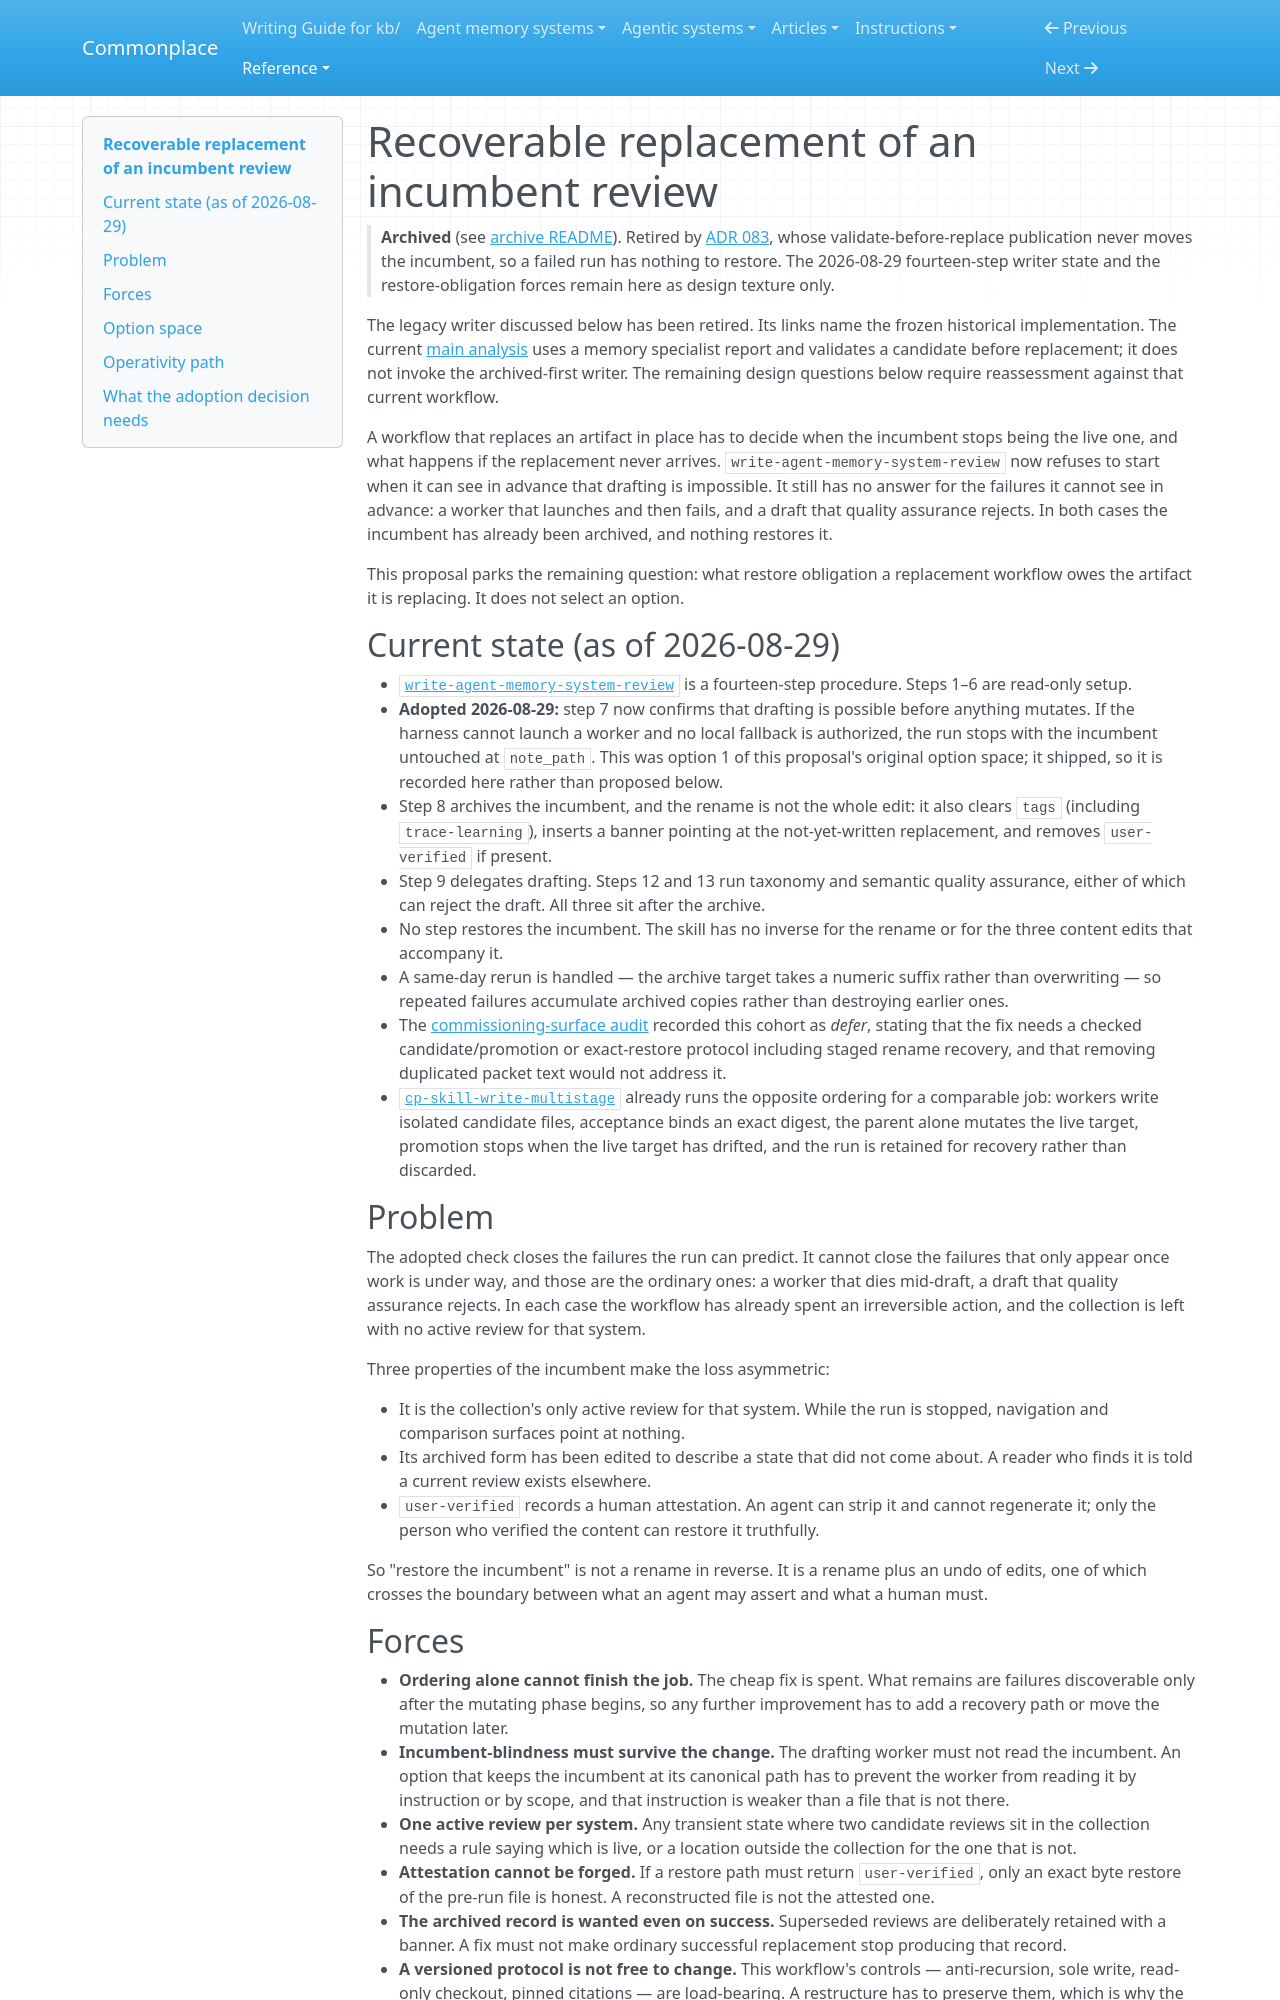

repository: zby/commonplace · page: reference/proposals/archive/recoverable-replacement-of-an-incumbent-review/index.html · generator: mkdocs

---
description: "Proposal: decide what a failed agent-memory review replacement owes the incumbent it already archived, once the run has passed the point where it can still decline to start"
type: reference/types/design-proposal.md
tags: [architecture, lifecycle-management]
---

# Recoverable replacement of an incumbent review

> **Archived** (see [archive README](./README.md)). Retired by
> [ADR 083](../../adr/083-agentic-analysis-carriers-follow-exact-result-consumers.md),
> whose validate-before-replace publication never moves the incumbent, so a
> failed run has nothing to restore. The 2026-08-29 fourteen-step writer state
> and the restore-obligation forces remain here as design texture only.

The legacy writer discussed below has been retired. Its links name the frozen
historical implementation. The current [main analysis](../../../agentic-system-analyses/instructions/analyse-agentic-system/SKILL.md)
uses a memory specialist report and validates a candidate before replacement;
it does not invoke the archived-first writer. The remaining design questions
below require reassessment against that current workflow.

A workflow that replaces an artifact in place has to decide when the incumbent stops being the live one, and what happens if the replacement never arrives. `write-agent-memory-system-review` now refuses to start when it can see in advance that drafting is impossible. It still has no answer for the failures it cannot see in advance: a worker that launches and then fails, and a draft that quality assurance rejects. In both cases the incumbent has already been archived, and nothing restores it.

This proposal parks the remaining question: what restore obligation a replacement workflow owes the artifact it is replacing. It does not select an option.

## Current state (as of 2026-08-29)

- [`write-agent-memory-system-review`](https://github.com/zby/commonplace/blob/70c0ff32c7d1c6be3eda4846d23bb22e843cd261/kb/instructions/write-agent-memory-system-review/SKILL.md) is a fourteen-step procedure. Steps 1–6 are read-only setup.
- **Adopted 2026-08-29:** step 7 now confirms that drafting is possible before anything mutates. If the harness cannot launch a worker and no local fallback is authorized, the run stops with the incumbent untouched at `note_path`. This was option 1 of this proposal's original option space; it shipped, so it is recorded here rather than proposed below.
- Step 8 archives the incumbent, and the rename is not the whole edit: it also clears `tags` (including `trace-learning`), inserts a banner pointing at the not-yet-written replacement, and removes `user-verified` if present.
- Step 9 delegates drafting. Steps 12 and 13 run taxonomy and semantic quality assurance, either of which can reject the draft. All three sit after the archive.
- No step restores the incumbent. The skill has no inverse for the rename or for the three content edits that accompany it.
- A same-day rerun is handled — the archive target takes a numeric suffix rather than overwriting — so repeated failures accumulate archived copies rather than destroying earlier ones.
- The [commissioning-surface audit](../../../reports/retained/planning-delegation-theory/shared-doctrine-operationalization/commissioning-surface-audit.md) recorded this cohort as *defer*, stating that the fix needs a checked candidate/promotion or exact-restore protocol including staged rename recovery, and that removing duplicated packet text would not address it.
- [`cp-skill-write-multistage`](../../../instructions/cp-skill-write-multistage/SKILL.md) already runs the opposite ordering for a comparable job: workers write isolated candidate files, acceptance binds an exact digest, the parent alone mutates the live target, promotion stops when the live target has drifted, and the run is retained for recovery rather than discarded.

## Problem

The adopted check closes the failures the run can predict. It cannot close the failures that only appear once work is under way, and those are the ordinary ones: a worker that dies mid-draft, a draft that quality assurance rejects. In each case the workflow has already spent an irreversible action, and the collection is left with no active review for that system.

Three properties of the incumbent make the loss asymmetric:

- It is the collection's only active review for that system. While the run is stopped, navigation and comparison surfaces point at nothing.
- Its archived form has been edited to describe a state that did not come about. A reader who finds it is told a current review exists elsewhere.
- `user-verified` records a human attestation. An agent can strip it and cannot regenerate it; only the person who verified the content can restore it truthfully.

So "restore the incumbent" is not a rename in reverse. It is a rename plus an undo of edits, one of which crosses the boundary between what an agent may assert and what a human must.
